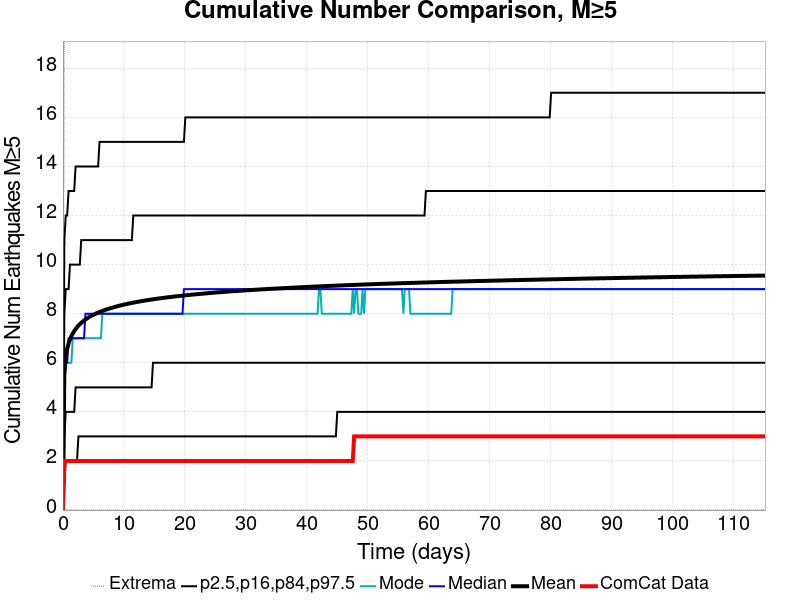

The table this chart was drawn from, first rows:
Time (days), ComCat Data, Simulation Mean, Simulation Median, Simulation Mode, Simulation Minimum, Simulation Maximum, 2.5 %-ile, 16 %-ile, 84 %-ile, 97.5 %-ile
0.0, 0.0, 0.0, 0.0, 0.0, 0.0, 0.0, 0.0, 0.0, 0.0, 0.0
0.2307, 2.0, 5.645, 5.0, 5.0, 0.0, 21.0, 1.0, 3.0, 8.0, 11.0
0.4614, 2.0, 6.237, 6.0, 6.0, 0.0, 22.0, 2.0, 4.0, 9.0, 12.0
0.692, 2.0, 6.562, 6.0, 6.0, 0.0, 23.0, 2.0, 4.0, 9.0, 12.0
0.9227, 2.0, 6.785, 7.0, 6.0, 0.0, 24.0, 2.0, 4.0, 9.0, 13.0
1.153, 2.0, 6.952, 7.0, 6.0, 0.0, 24.0, 2.0, 4.0, 10.0, 13.0
1.384, 2.0, 7.086, 7.0, 6.0, 0.0, 25.0, 2.0, 4.0, 10.0, 13.0
1.615, 2.0, 7.195, 7.0, 7.0, 0.0, 26.0, 2.0, 4.0, 10.0, 13.0
1.845, 2.0, 7.291, 7.0, 7.0, 0.0, 26.0, 2.0, 4.0, 10.0, 13.0
2.076, 2.0, 7.374, 7.0, 7.0, 0.0, 26.0, 2.0, 5.0, 10.0, 14.0
2.307, 2.0, 7.448, 7.0, 7.0, 0.0, 26.0, 2.0, 5.0, 10.0, 14.0
2.537, 2.0, 7.513, 7.0, 7.0, 0.0, 26.0, 3.0, 5.0, 10.0, 14.0
2.768, 2.0, 7.573, 7.0, 7.0, 0.0, 26.0, 3.0, 5.0, 10.0, 14.0
2.999, 2.0, 7.625, 7.0, 7.0, 0.0, 26.0, 3.0, 5.0, 11.0, 14.0
3.23, 2.0, 7.675, 7.0, 7.0, 0.0, 26.0, 3.0, 5.0, 11.0, 14.0
3.46, 2.0, 7.72, 7.0, 7.0, 0.0, 26.0, 3.0, 5.0, 11.0, 14.0
3.691, 2.0, 7.763, 8.0, 7.0, 0.0, 26.0, 3.0, 5.0, 11.0, 14.0
3.922, 2.0, 7.803, 8.0, 7.0, 0.0, 26.0, 3.0, 5.0, 11.0, 14.0
4.152, 2.0, 7.84, 8.0, 7.0, 0.0, 26.0, 3.0, 5.0, 11.0, 14.0
4.383, 2.0, 7.874, 8.0, 7.0, 0.0, 26.0, 3.0, 5.0, 11.0, 14.0
4.614, 2.0, 7.907, 8.0, 7.0, 0.0, 26.0, 3.0, 5.0, 11.0, 14.0
4.844, 2.0, 7.938, 8.0, 7.0, 0.0, 26.0, 3.0, 5.0, 11.0, 14.0
5.075, 2.0, 7.967, 8.0, 7.0, 0.0, 26.0, 3.0, 5.0, 11.0, 14.0
5.306, 2.0, 7.994, 8.0, 7.0, 0.0, 26.0, 3.0, 5.0, 11.0, 14.0
5.536, 2.0, 8.02, 8.0, 7.0, 0.0, 26.0, 3.0, 5.0, 11.0, 14.0
5.767, 2.0, 8.044, 8.0, 7.0, 0.0, 26.0, 3.0, 5.0, 11.0, 14.0
5.998, 2.0, 8.068, 8.0, 7.0, 0.0, 26.0, 3.0, 5.0, 11.0, 15.0
6.228, 2.0, 8.09, 8.0, 7.0, 0.0, 26.0, 3.0, 5.0, 11.0, 15.0
6.459, 2.0, 8.112, 8.0, 8.0, 0.0, 26.0, 3.0, 5.0, 11.0, 15.0
6.69, 2.0, 8.133, 8.0, 8.0, 0.0, 26.0, 3.0, 5.0, 11.0, 15.0
6.92, 2.0, 8.153, 8.0, 8.0, 0.0, 26.0, 3.0, 5.0, 11.0, 15.0
7.151, 2.0, 8.173, 8.0, 8.0, 0.0, 26.0, 3.0, 5.0, 11.0, 15.0
7.382, 2.0, 8.192, 8.0, 8.0, 0.0, 26.0, 3.0, 5.0, 11.0, 15.0
7.612, 2.0, 8.211, 8.0, 8.0, 0.0, 26.0, 3.0, 5.0, 11.0, 15.0
7.843, 2.0, 8.228, 8.0, 8.0, 0.0, 26.0, 3.0, 5.0, 11.0, 15.0
8.074, 2.0, 8.244, 8.0, 8.0, 0.0, 26.0, 3.0, 5.0, 11.0, 15.0
8.305, 2.0, 8.261, 8.0, 8.0, 0.0, 26.0, 3.0, 5.0, 11.0, 15.0
8.535, 2.0, 8.277, 8.0, 8.0, 0.0, 26.0, 3.0, 5.0, 11.0, 15.0
8.766, 2.0, 8.293, 8.0, 8.0, 0.0, 26.0, 3.0, 5.0, 11.0, 15.0
8.997, 2.0, 8.308, 8.0, 8.0, 0.0, 26.0, 3.0, 5.0, 11.0, 15.0
9.227, 2.0, 8.323, 8.0, 8.0, 0.0, 26.0, 3.0, 5.0, 11.0, 15.0
9.458, 2.0, 8.337, 8.0, 8.0, 0.0, 26.0, 3.0, 5.0, 11.0, 15.0
9.689, 2.0, 8.351, 8.0, 8.0, 0.0, 26.0, 3.0, 5.0, 11.0, 15.0
9.919, 2.0, 8.365, 8.0, 8.0, 0.0, 26.0, 3.0, 5.0, 11.0, 15.0
10.15, 2.0, 8.378, 8.0, 8.0, 0.0, 26.0, 3.0, 5.0, 11.0, 15.0
10.38, 2.0, 8.391, 8.0, 8.0, 0.0, 26.0, 3.0, 5.0, 11.0, 15.0
10.61, 2.0, 8.403, 8.0, 8.0, 0.0, 26.0, 3.0, 5.0, 11.0, 15.0
10.84, 2.0, 8.416, 8.0, 8.0, 0.0, 26.0, 3.0, 5.0, 11.0, 15.0
11.07, 2.0, 8.427, 8.0, 8.0, 0.0, 26.0, 3.0, 5.0, 11.0, 15.0
11.3, 2.0, 8.439, 8.0, 8.0, 0.0, 26.0, 3.0, 5.0, 11.0, 15.0
11.53, 2.0, 8.45, 8.0, 8.0, 0.0, 26.0, 3.0, 5.0, 12.0, 15.0
11.76, 2.0, 8.461, 8.0, 8.0, 0.0, 26.0, 3.0, 5.0, 12.0, 15.0
12, 2.0, 8.472, 8.0, 8.0, 0.0, 26.0, 3.0, 5.0, 12.0, 15.0
12.23, 2.0, 8.483, 8.0, 8.0, 0.0, 26.0, 3.0, 5.0, 12.0, 15.0
12.46, 2.0, 8.493, 8.0, 8.0, 0.0, 26.0, 3.0, 5.0, 12.0, 15.0
12.69, 2.0, 8.503, 8.0, 8.0, 0.0, 26.0, 3.0, 5.0, 12.0, 15.0
12.92, 2.0, 8.514, 8.0, 8.0, 0.0, 26.0, 3.0, 5.0, 12.0, 15.0
13.15, 2.0, 8.523, 8.0, 8.0, 0.0, 26.0, 3.0, 5.0, 12.0, 15.0
13.38, 2.0, 8.533, 8.0, 8.0, 0.0, 26.0, 3.0, 5.0, 12.0, 15.0
13.61, 2.0, 8.542, 8.0, 8.0, 0.0, 26.0, 3.0, 5.0, 12.0, 15.0
... 440 more rows
